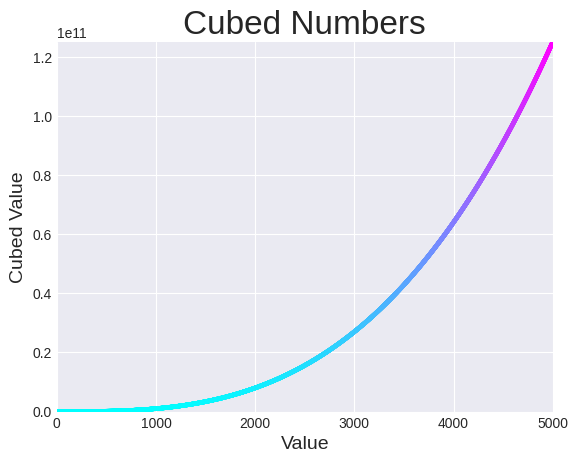

The script that saved this image:
import matplotlib.pyplot as plt
import matplotlib as mpl

x_values = range(1, 5001)
y_values = [x**3 for x in x_values]

# Access the "cool" colormap
cool = mpl.colormaps['cool']

plt.style.use('seaborn-v0_8-darkgrid')
fig, ax = plt.subplots()
ax.scatter(x_values, y_values, c=y_values, cmap=cool, s=5)

# Set chart title and label axes
ax.set_title("Cubed Numbers", fontsize=24)
ax.set_xlabel("Value", fontsize=14)
ax.set_ylabel("Cubed Value", fontsize=14)

# Set size of tick labels
ax.tick_params(labelsize=10)

# Set the range for each axis
ax.axis([0, 5_001, 0, 125_000_000_000])

plt.show()
